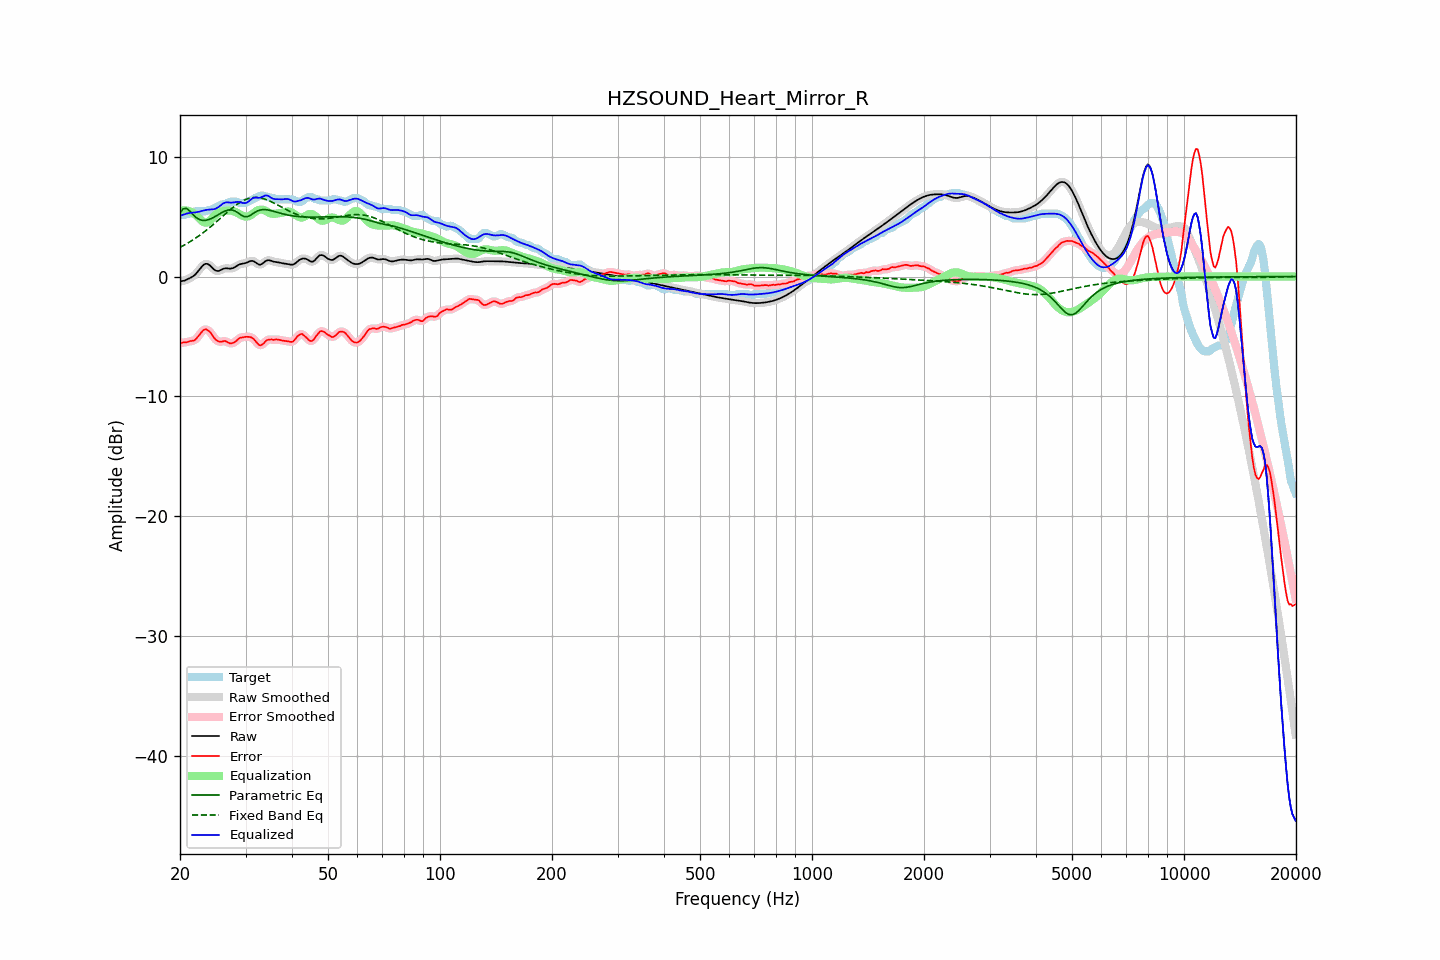

The data file committed next to this chart (first rows):
frequency, raw, error, smoothed, error_smoothed, equalization, parametric_eq, fixed_band_eq, equalized_raw, equalized_smoothed, target
20.00, -0.41, -5.52, -0.41, -5.52, 5.47, 5.32, 2.44, 5.06, 5.07, 5.12
20.20, -0.38, -5.53, -0.39, -5.52, 5.51, 5.49, 2.51, 5.12, 5.12, 5.15
20.40, -0.36, -5.51, -0.36, -5.51, 5.52, 5.66, 2.58, 5.17, 5.16, 5.15
20.61, -0.33, -5.48, -0.32, -5.50, 5.53, 5.68, 2.66, 5.20, 5.21, 5.15
20.81, -0.27, -5.48, -0.27, -5.47, 5.52, 5.69, 2.73, 5.25, 5.25, 5.22
21.02, -0.20, -5.45, -0.21, -5.44, 5.49, 5.59, 2.81, 5.29, 5.29, 5.25
21.23, -0.14, -5.39, -0.14, -5.41, 5.45, 5.48, 2.89, 5.31, 5.31, 5.26
21.44, -0.07, -5.38, -0.07, -5.38, 5.39, 5.33, 2.97, 5.33, 5.33, 5.31
21.66, 0.02, -5.35, 0.01, -5.36, 5.33, 5.19, 3.06, 5.34, 5.34, 5.37
21.87, 0.11, -5.33, 0.12, -5.30, 5.24, 5.06, 3.15, 5.35, 5.35, 5.44
22.09, 0.24, -5.20, 0.25, -5.20, 5.12, 4.93, 3.24, 5.37, 5.37, 5.45
22.31, 0.40, -5.05, 0.40, -5.05, 4.99, 4.85, 3.33, 5.39, 5.39, 5.45
22.54, 0.57, -4.88, 0.57, -4.88, 4.85, 4.77, 3.42, 5.42, 5.42, 5.45
22.76, 0.74, -4.71, 0.74, -4.71, 4.72, 4.73, 3.52, 5.46, 5.46, 5.45
22.99, 0.90, -4.55, 0.89, -4.55, 4.60, 4.69, 3.62, 5.50, 5.50, 5.45
23.22, 1.01, -4.44, 1.01, -4.44, 4.52, 4.69, 3.72, 5.53, 5.53, 5.45
23.45, 1.06, -4.38, 1.06, -4.41, 4.49, 4.70, 3.83, 5.56, 5.55, 5.45
23.69, 1.06, -4.45, 1.06, -4.44, 4.52, 4.73, 3.94, 5.58, 5.57, 5.51
23.92, 0.99, -4.55, 0.99, -4.54, 4.60, 4.76, 4.04, 5.59, 5.59, 5.55
24.16, 0.89, -4.66, 0.88, -4.69, 4.72, 4.82, 4.15, 5.60, 5.60, 5.55
24.40, 0.75, -4.87, 0.75, -4.87, 4.86, 4.88, 4.27, 5.61, 5.61, 5.62
24.65, 0.61, -5.07, 0.62, -5.06, 5.01, 4.95, 4.38, 5.62, 5.63, 5.69
24.89, 0.51, -5.24, 0.52, -5.23, 5.15, 5.02, 4.50, 5.66, 5.66, 5.75
25.14, 0.47, -5.34, 0.47, -5.34, 5.26, 5.10, 4.61, 5.73, 5.73, 5.81
25.39, 0.46, -5.42, 0.47, -5.41, 5.34, 5.18, 4.73, 5.80, 5.81, 5.88
25.65, 0.52, -5.44, 0.52, -5.44, 5.40, 5.26, 4.85, 5.92, 5.92, 5.96
25.91, 0.59, -5.44, 0.59, -5.42, 5.44, 5.34, 4.97, 6.03, 6.03, 6.02
26.16, 0.65, -5.40, 0.65, -5.40, 5.47, 5.40, 5.09, 6.12, 6.11, 6.05
26.43, 0.69, -5.37, 0.68, -5.40, 5.49, 5.47, 5.21, 6.18, 6.17, 6.05
26.69, 0.69, -5.43, 0.69, -5.44, 5.50, 5.51, 5.32, 6.19, 6.19, 6.12
26.96, 0.68, -5.51, 0.68, -5.50, 5.51, 5.55, 5.44, 6.19, 6.19, 6.19
27.23, 0.67, -5.58, 0.67, -5.56, 5.51, 5.56, 5.55, 6.18, 6.18, 6.25
27.50, 0.67, -5.57, 0.68, -5.57, 5.50, 5.57, 5.67, 6.17, 6.18, 6.25
27.77, 0.71, -5.53, 0.72, -5.54, 5.47, 5.53, 5.77, 6.18, 6.18, 6.25
28.05, 0.78, -5.47, 0.78, -5.47, 5.42, 5.49, 5.88, 6.20, 6.21, 6.25
28.33, 0.87, -5.38, 0.86, -5.36, 5.36, 5.41, 5.98, 6.23, 6.23, 6.25
28.62, 0.95, -5.25, 0.94, -5.25, 5.29, 5.33, 6.07, 6.24, 6.23, 6.19
28.90, 1.01, -5.14, 1.01, -5.16, 5.21, 5.23, 6.16, 6.22, 6.22, 6.15
29.19, 1.05, -5.10, 1.05, -5.09, 5.13, 5.14, 6.24, 6.19, 6.18, 6.15
29.48, 1.08, -5.07, 1.08, -5.06, 5.07, 5.07, 6.32, 6.15, 6.15, 6.15
29.78, 1.10, -5.04, 1.10, -5.04, 5.03, 5.01, 6.39, 6.13, 6.13, 6.15
30.08, 1.14, -5.03, 1.14, -5.03, 5.01, 5.00, 6.44, 6.14, 6.15, 6.16
30.38, 1.19, -5.03, 1.20, -5.03, 5.01, 5.01, 6.50, 6.20, 6.21, 6.22
30.68, 1.26, -5.04, 1.26, -5.03, 5.05, 5.07, 6.53, 6.31, 6.31, 6.29
30.99, 1.30, -5.06, 1.30, -5.06, 5.12, 5.13, 6.57, 6.42, 6.42, 6.37
31.30, 1.31, -5.12, 1.30, -5.13, 5.21, 5.23, 6.59, 6.52, 6.52, 6.43
31.61, 1.27, -5.23, 1.26, -5.24, 5.32, 5.31, 6.61, 6.59, 6.58, 6.50
31.93, 1.18, -5.39, 1.18, -5.39, 5.42, 5.39, 6.61, 6.60, 6.60, 6.57
32.24, 1.09, -5.55, 1.09, -5.56, 5.50, 5.47, 6.60, 6.59, 6.59, 6.64
32.57, 1.01, -5.69, 1.02, -5.68, 5.56, 5.52, 6.59, 6.57, 6.58, 6.70
32.89, 1.00, -5.75, 1.01, -5.73, 5.59, 5.56, 6.57, 6.59, 6.60, 6.75
33.22, 1.06, -5.69, 1.06, -5.69, 5.59, 5.58, 6.54, 6.65, 6.65, 6.75
33.55, 1.16, -5.59, 1.16, -5.58, 5.56, 5.59, 6.50, 6.71, 6.71, 6.75
33.89, 1.27, -5.44, 1.26, -5.45, 5.50, 5.59, 6.46, 6.77, 6.76, 6.71
34.23, 1.34, -5.31, 1.33, -5.34, 5.43, 5.58, 6.41, 6.77, 6.76, 6.65
34.57, 1.37, -5.28, 1.36, -5.27, 5.36, 5.55, 6.35, 6.73, 6.72, 6.65
34.92, 1.35, -5.26, 1.35, -5.25, 5.29, 5.53, 6.30, 6.64, 6.64, 6.60
35.27, 1.31, -5.24, 1.31, -5.26, 5.25, 5.49, 6.23, 6.56, 6.56, 6.55
35.62, 1.26, -5.29, 1.27, -5.26, 5.23, 5.46, 6.17, 6.50, 6.50, 6.55
35.97, 1.23, -5.26, 1.23, -5.26, 5.24, 5.42, 6.10, 6.47, 6.47, 6.49
... 635 more rows
